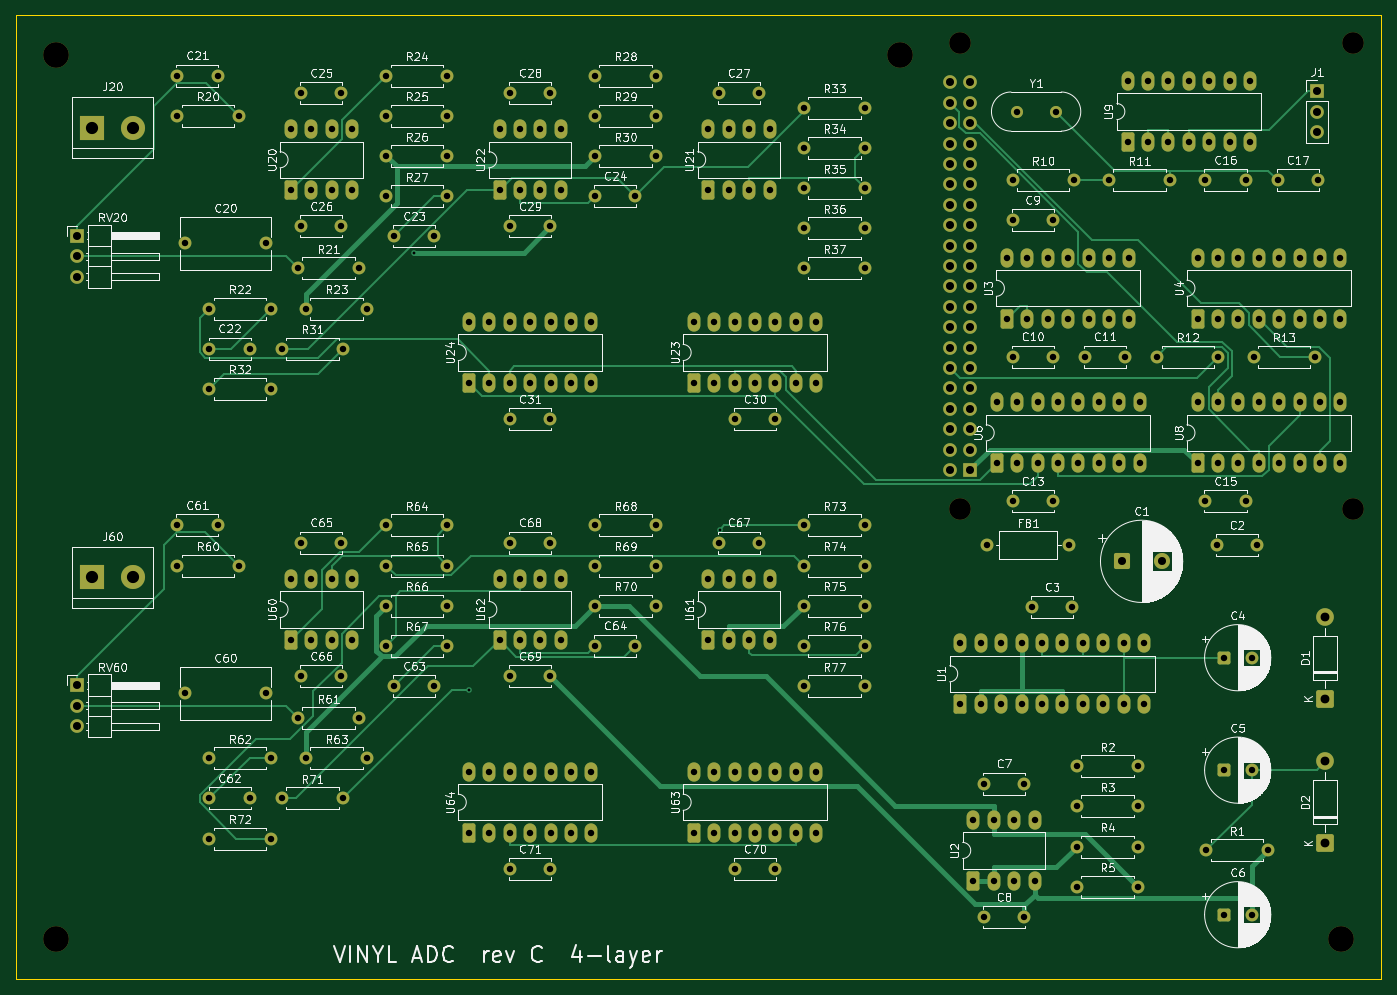
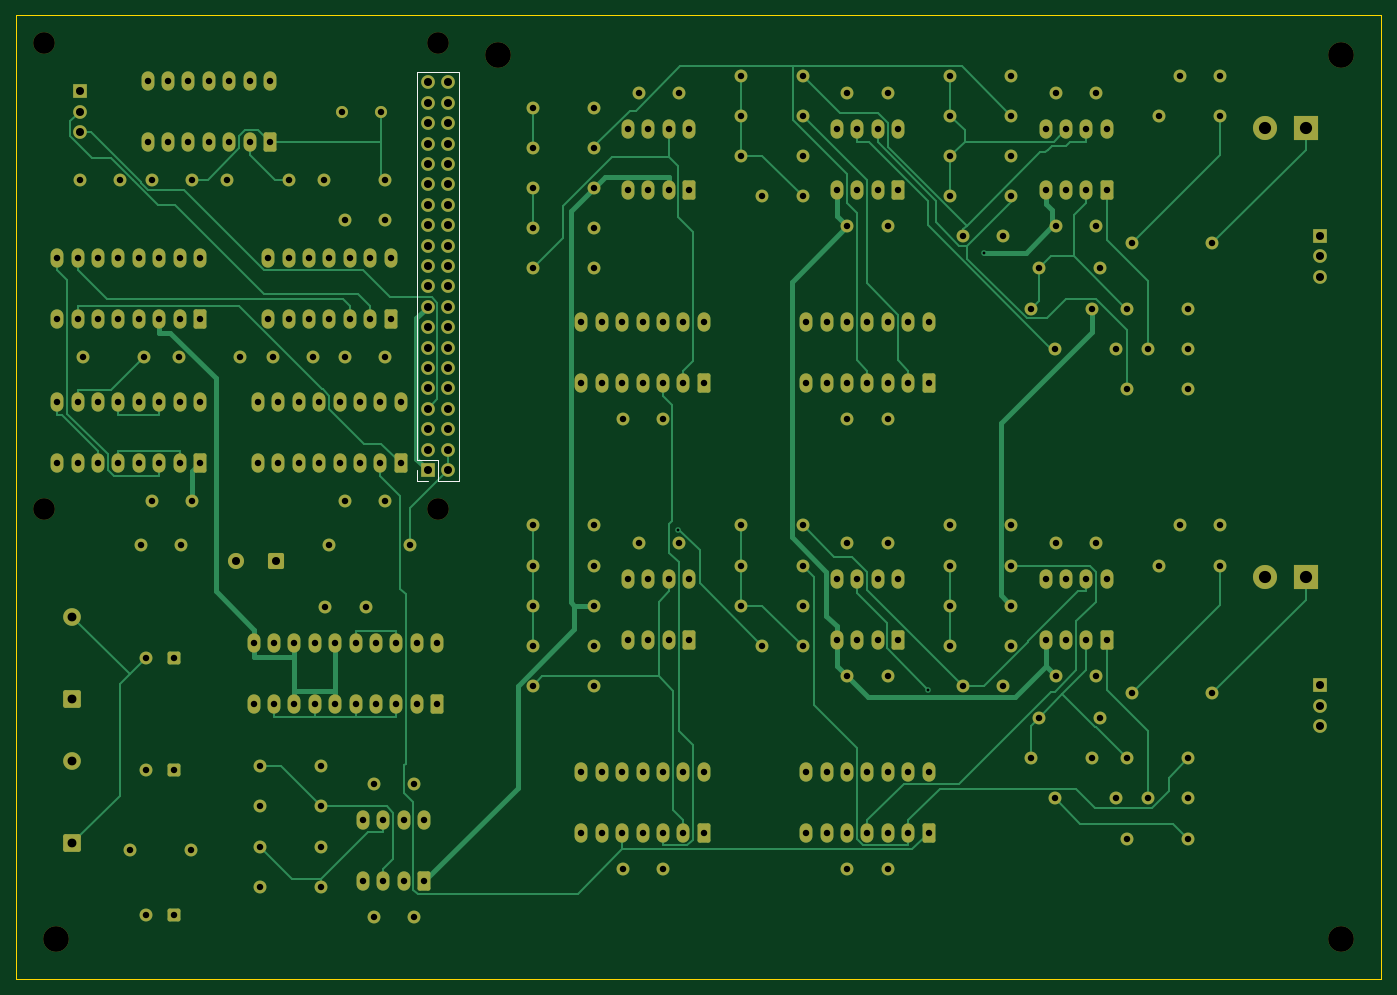
Circuit board: 9 layer files. Board 170.0 x 120.0 mm.
- bottom_copper: vinyl_adc_rev_c-B_Cu.gbl (32021 bytes)
- bottom_mask: vinyl_adc_rev_c-B_Mask.gbs (13079 bytes)
- bottom_silk: vinyl_adc_rev_c-B_Silkscreen.gbo (14283 bytes)
- outline: vinyl_adc_rev_c-Edge_Cuts.gm1 (639 bytes)
- top_copper: vinyl_adc_rev_c-F_Cu.gtl (27196 bytes)
- top_mask: vinyl_adc_rev_c-F_Mask.gts (13079 bytes)
- top_silk: vinyl_adc_rev_c-F_Silkscreen.gto (268977 bytes)
- drill: vinyl_adc_rev_c-NPTH.drl (518 bytes)
- drill: vinyl_adc_rev_c-PTH.drl (7149 bytes)

=== bottom_copper: vinyl_adc_rev_c-B_Cu.gbl (32021 bytes, source omitted) ===
=== bottom_mask: vinyl_adc_rev_c-B_Mask.gbs (13079 bytes, source omitted) ===
=== bottom_silk: vinyl_adc_rev_c-B_Silkscreen.gbo (14283 bytes, source omitted) ===
=== outline: vinyl_adc_rev_c-Edge_Cuts.gm1 ===
G04 #@! TF.GenerationSoftware,KiCad,Pcbnew,10.0.5-1-g226df246f3*
G04 #@! TF.CreationDate,2026-09-22T12:47:11+02:00*
G04 #@! TF.ProjectId,vinyl_adc_rev_c,76696e79-6c5f-4616-9463-5f7265765f63,rev?*
G04 #@! TF.SameCoordinates,Original*
G04 #@! TF.FileFunction,Profile,NP*
%FSLAX46Y46*%
G04 Gerber Fmt 4.6, Leading zero omitted, Abs format (unit mm)*
G04 Created by KiCad (PCBNEW 10.0.5-1-g226df246f3) date 2026-09-22 12:47:11*
%MOMM*%
%LPD*%
G01*
G04 APERTURE LIST*
G04 #@! TA.AperFunction,Profile*
%ADD10C,0.100000*%
G04 #@! TD*
G04 APERTURE END LIST*
D10*
X0Y0D02*
X170000000Y0D01*
X170000000Y-120000000D01*
X0Y-120000000D01*
X0Y0D01*
M02*

=== top_copper: vinyl_adc_rev_c-F_Cu.gtl (27196 bytes, source omitted) ===
=== top_mask: vinyl_adc_rev_c-F_Mask.gts (13079 bytes, source omitted) ===
=== top_silk: vinyl_adc_rev_c-F_Silkscreen.gto (268977 bytes, source omitted) ===
=== drill: vinyl_adc_rev_c-NPTH.drl ===
M48
; DRILL file KiCad 10.0.5-1-g226df246f3 date 2026-09-22T12:47:12
; FORMAT={-:-/ absolute / metric / decimal}
; #@! TF.CreationDate,2026-09-22T12:47:12+02:00
; #@! TF.GenerationSoftware,Kicad,Pcbnew,10.0.5-1-g226df246f3
; #@! TF.FileFunction,NonPlated,1,4,NPTH
FMAT,2
METRIC
; #@! TA.AperFunction,NonPlated,NPTH,ComponentDrill
T1C2.700
; #@! TA.AperFunction,NonPlated,NPTH,ComponentDrill
T2C3.200
%
G90
G05
T1
X117.5Y-3.5
X117.5Y-61.5
X166.5Y-3.5
X166.5Y-61.5
T2
X5.0Y-5.0
X5.0Y-115.0
X110.0Y-5.0
X165.0Y-115.0
M30

=== drill: vinyl_adc_rev_c-PTH.drl (7149 bytes, source omitted) ===
